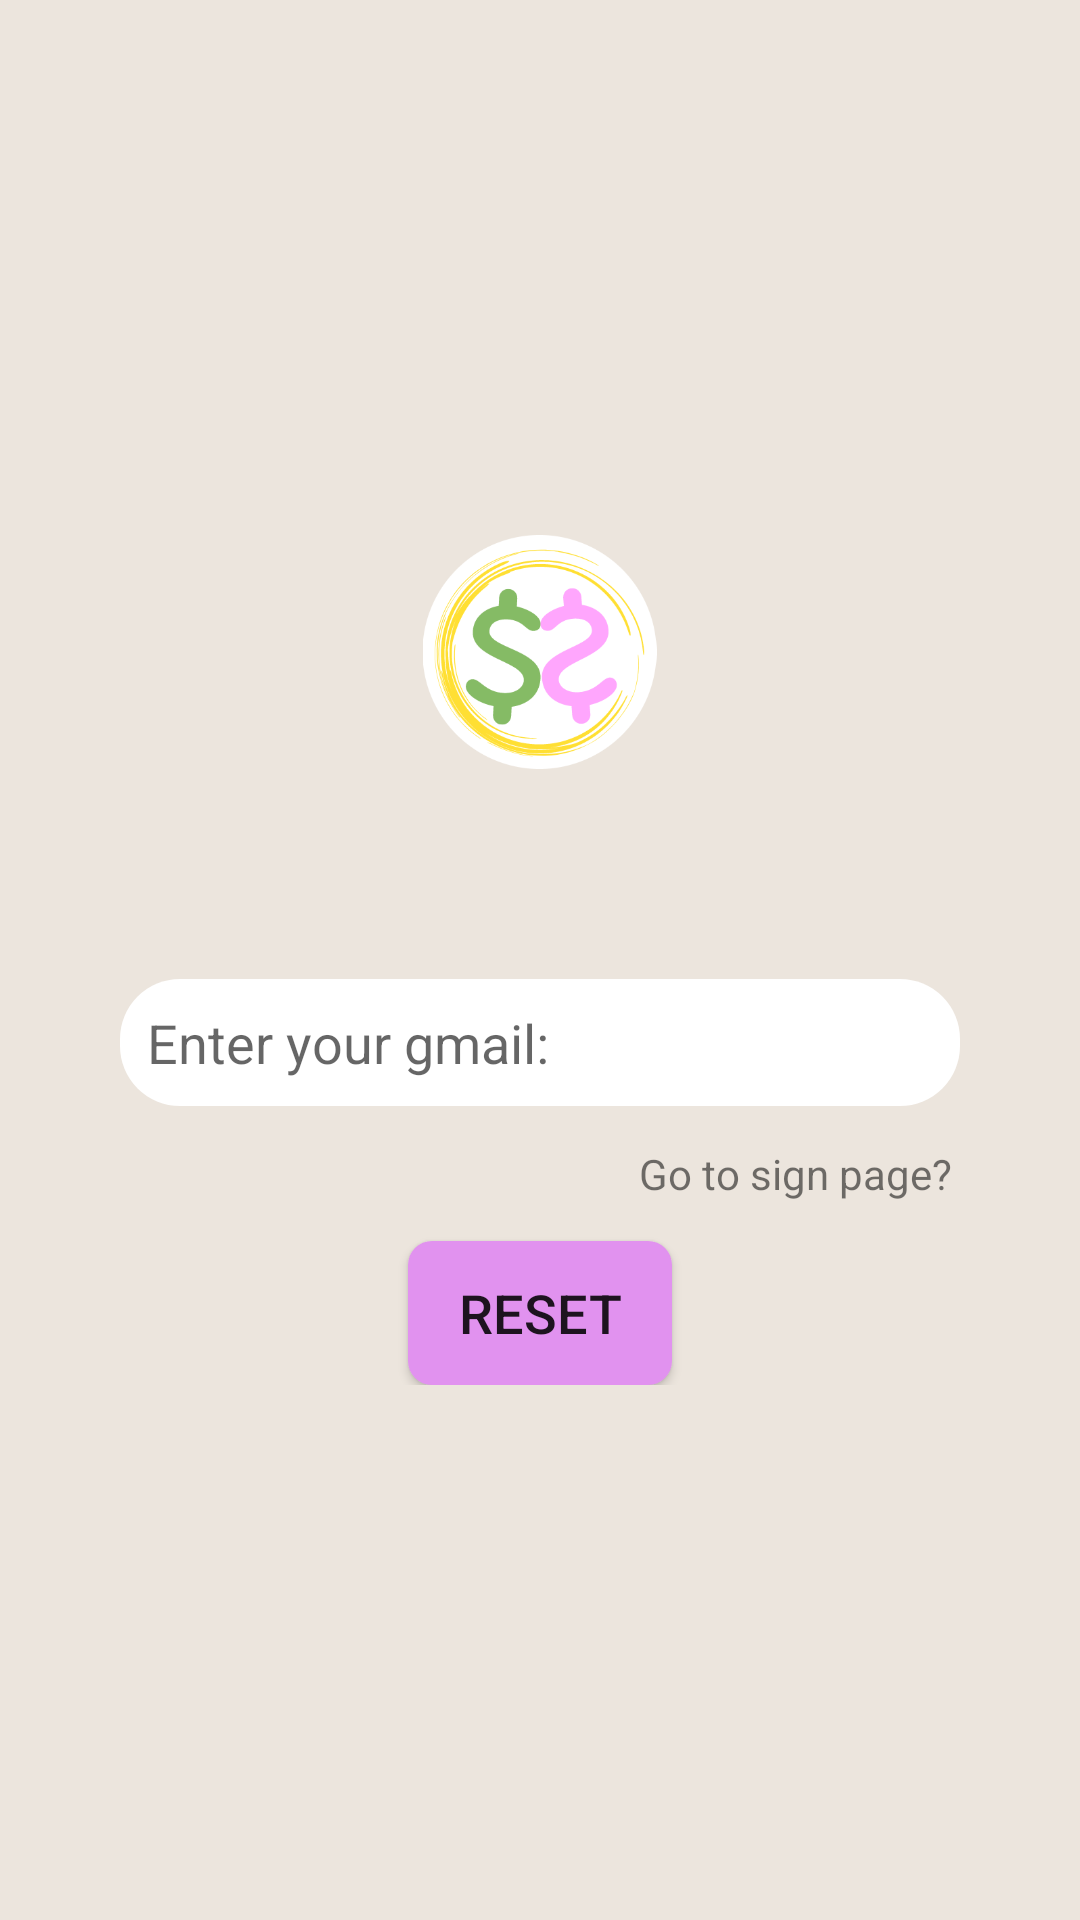

Here is an Android app screen rendered from its layout file. Give the layout XML and the strings, colors and styles it references.
<!-- AndroidManifest.xml: application theme Theme.ShareMySpent -->
<!-- res/layout/activity_reset_password.xml -->
<?xml version="1.0" encoding="utf-8"?>
<LinearLayout xmlns:android="http://schemas.android.com/apk/res/android"
    xmlns:app="http://schemas.android.com/apk/res-auto"
    xmlns:tools="http://schemas.android.com/tools"
    android:layout_width="match_parent"
    android:layout_height="match_parent"
    android:layout_gravity="center"
    android:layout_marginTop="15dp"
    android:layout_marginBottom="25dp"
    android:background="@color/grayBackground"
    android:gravity="center|center_horizontal"
    android:orientation="vertical"
    tools:context=".signUp">

    <LinearLayout
        android:layout_width="match_parent"
        android:layout_height="wrap_content"
        android:layout_gravity="center"
        android:layout_marginLeft="30dp"
        android:layout_marginRight="30dp"
        android:gravity="center_horizontal"
        android:orientation="vertical"
        android:paddingLeft="10dp"
        android:paddingRight="10dp">

        <ImageView
            android:id="@+id/imageView2"
            android:layout_width="85dp"
            android:layout_height="78dp"
            app:srcCompat="@drawable/logommyapp"
            android:layout_marginBottom="70dp"/>



        <EditText
            android:id="@+id/email"
            android:layout_width="match_parent"
            android:layout_height="wrap_content"
            android:layout_marginBottom="10dp"
            android:background="@drawable/bg_chattext"
            android:ems="10"
            android:hint="Enter your gmail:"
            android:inputType="textEmailAddress"
            android:padding="9dp" />



        <TextView
            android:id="@+id/gotoSign"
            android:layout_width="wrap_content"
            android:layout_height="wrap_content"
            android:layout_gravity="right"
            android:gravity="right"
            android:padding="3dp"
            android:text="Go to sign page?" />

        <Button
            android:id="@+id/btn_reset"
            android:layout_width="wrap_content"
            android:layout_height="wrap_content"
            android:layout_marginTop="10dp"
            android:background="@drawable/savbtnbg"
            app:backgroundTint="#E192EF"
            android:padding="5dp"
            android:text="Reset"
            android:textSize="18dp"
            app:cornerRadius="5dp" />





    </LinearLayout>

</LinearLayout>
<!-- resources referenced by this layout -->
<resources>
  <color name="grayBackground">#ece5dd</color>
  <!-- drawable bg_chattext (drawable) -->
  <?xml version="1.0" encoding="utf-8"?>
  <shape xmlns:android="http://schemas.android.com/apk/res/android">
  
         <solid
             android:color="@color/white"
             />
  
      <corners
          android:radius="20dp"
          />
  
  </shape>
  <!-- drawable logommyapp: png bitmap (drawable-v24, 35651 bytes) -->
  <!-- drawable savbtnbg (drawable) -->
  <?xml version="1.0" encoding="utf-8"?>
  <shape xmlns:android="http://schemas.android.com/apk/res/android">
  
  
      <solid
          android:color="@color/white"
          />
  
      <corners
          android:radius="8dp"
          />
  </shape>
  <style name="Theme.ShareMySpent" parent="Theme.MaterialComponents.DayNight.DarkActionBar">
          
          <item name="colorPrimary">@color/colorPrimary</item>
          <item name="colorPrimaryVariant">@color/colorPrimaryDark</item>
          <item name="colorOnPrimary">@color/white</item>
          
          <item name="colorSecondary">@color/teal_200</item>
          <item name="colorSecondaryVariant">@color/teal_700</item>
          <item name="colorOnSecondary">@color/black</item>
          
          <item name="android:statusBarColor" tools:targetApi="21">?attr/colorPrimaryVariant</item>
          
      </style>
  <color name="white">#FFFFFFFF</color>
  <color name="colorPrimary">#0c9e4e</color>
  <color name="colorPrimaryDark">#087C3D</color>
  <color name="teal_200">#FF03DAC5</color>
  <color name="teal_700">#FF018786</color>
  <color name="black">#FF000000</color>
</resources>
